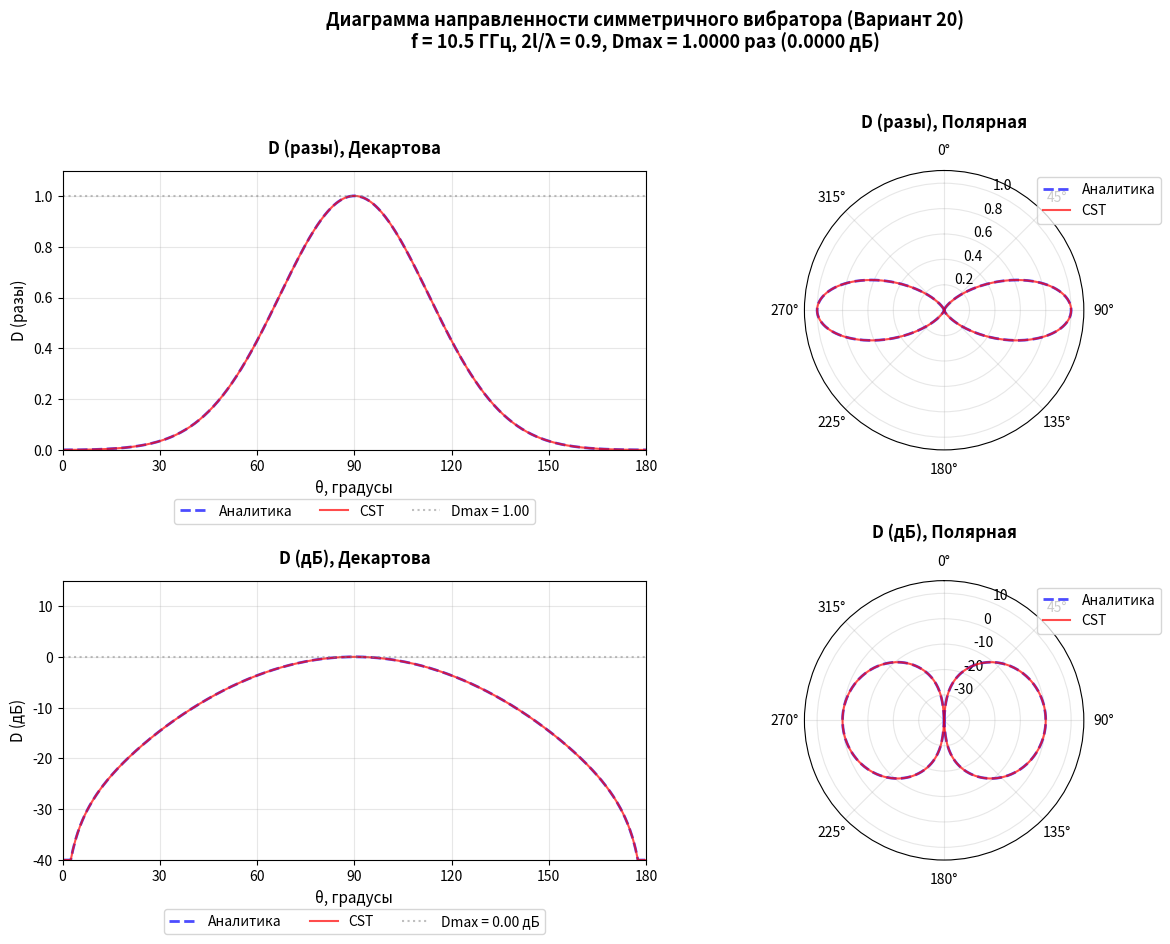

This figure's Python source:
import numpy as np
import matplotlib.pyplot as plt
from scipy.integrate import quad


f = 10.5e9  # 10.5 ГГц в Гц
ratio = 0.9  # 2l/λ = 0.9

kl = 0.9 * np.pi

print(f"Параметры для варианта 20:")
print(f"Частота f = {f / 1e9} ГГц")
print(f"Отношение 2l/λ = {ratio}")
print(f"l/λ = {ratio / 2}")
print(f"kl = {kl:.4f} рад = {kl / np.pi:.2f}π")


def get_f(theta):
    num = np.cos(kl * np.cos(theta)) - np.cos(kl)
    den = np.sin(kl) * (np.sin(theta) + 1e-10)
    val = np.abs(num / den)
    return val / (np.max(val) if np.max(val) > 0 else 1)

int_val, _ = quad(lambda t: (get_f(t) ** 2) * np.sin(t), 0, np.pi)
d_max_an = 2 / int_val


d_max_cst = d_max_an

print(f"\nРезультаты расчета:")
print(f"Dmax аналитически (разы) = {d_max_an:.4f}")
print(f"Dmax аналитически (дБ) = {10 * np.log10(d_max_an):.4f}")
print(f"Dmax CST (разы) = {d_max_cst:.4f}")

angles = np.radians(np.linspace(0, 180, 500))
f_sq = get_f(angles) ** 2

d_an_lin = f_sq * d_max_an
d_cst_lin = f_sq * d_max_cst

d_an_db = 10 * np.log10(np.maximum(d_an_lin, 1e-4))
d_cst_db = 10 * np.log10(np.maximum(d_cst_lin, 1e-4))

fig, axs = plt.subplots(2, 2, figsize=(13, 10))
titles = ["D (разы), Декартова", "D (разы), Полярная",
          "D (дБ), Декартова", "D (дБ), Полярная"]

for i, (an, cst, title) in enumerate([
    (d_an_lin, d_cst_lin, titles[0]),
    (d_an_lin, d_cst_lin, titles[1]),
    (d_an_db, d_cst_db, titles[2]),
    (d_an_db, d_cst_db, titles[3])
]):
    row, col = i // 2, i % 2
    is_polar = "Полярная" in title

    if is_polar:

        axs[row, col].remove()
        ax = fig.add_subplot(2, 2, i + 1, projection='polar')

        ax.plot(angles, an, 'b--', linewidth=2, alpha=0.7, label='Аналитика')
        ax.plot(angles, cst, 'r-', linewidth=1.5, alpha=0.7, label='CST')
        ax.plot(-angles, an, 'b--', linewidth=2, alpha=0.7)
        ax.plot(-angles, cst, 'r-', linewidth=1.5, alpha=0.7)

        ax.set_theta_zero_location("N")
        ax.set_theta_direction(-1)
        ax.grid(True, alpha=0.3)

        if "разы" in title:
            ax.set_ylim(0, d_max_an * 1.1)
        else:
            ax.set_ylim(-40, max(10, 10 * np.log10(d_max_an)) + 5)

    else:
        ax = axs[row, col]

        ax.plot(np.degrees(angles), an, 'b--', linewidth=2, alpha=0.7, label='Аналитика')
        ax.plot(np.degrees(angles), cst, 'r-', linewidth=1.5, alpha=0.7, label='CST')

        ax.set_xlim(0, 180)
        ax.set_xlabel("θ, градусы", fontsize=11)
        ax.grid(True, alpha=0.3)

        if "разы" in title:
            ax.set_ylabel("D (разы)", fontsize=11)
            ax.set_ylim(0, d_max_an * 1.1)
            ax.axhline(y=d_max_an, color='gray', linestyle=':', alpha=0.5,
                       label=f'Dmax = {d_max_an:.2f}')
        else:
            ax.set_ylabel("D (дБ)", fontsize=11)
            ax.set_ylim(-40, max(10, 10 * np.log10(d_max_an)) + 5)
            ax.axhline(y=10 * np.log10(d_max_an), color='gray', linestyle=':', alpha=0.5,
                       label=f'Dmax = {10 * np.log10(d_max_an):.2f} дБ')

        ax.set_xticks(np.arange(0, 181, 30))
    ax.set_title(title, fontsize=12, fontweight='bold', pad=12)

    if not is_polar:
        ax.legend(loc='upper center', bbox_to_anchor=(0.5, -0.15),
                  fontsize=10, ncol=3, framealpha=0.8)
    else:
        ax.legend(loc='upper right', bbox_to_anchor=(1.3, 1.0),
                  fontsize=10, framealpha=0.8)


plt.suptitle(
    f"Диаграмма направленности симметричного вибратора (Вариант 20)\n"
    f"f = {f / 1e9} ГГц, 2l/λ = {ratio}, "
    f"Dmax = {d_max_an:.4f} раз ({10 * np.log10(d_max_an):.4f} дБ)",
    fontsize=13, fontweight='bold', y=0.98
)

plt.tight_layout(rect=[0, 0.03, 1, 0.95])
plt.savefig('DN_dipole_variant20_aligned.png', dpi=150, bbox_inches='tight')
plt.show()

print(f"\nГрафик сохранен:")
print(f"1. DN_dipole_variant20_aligned.png ")
